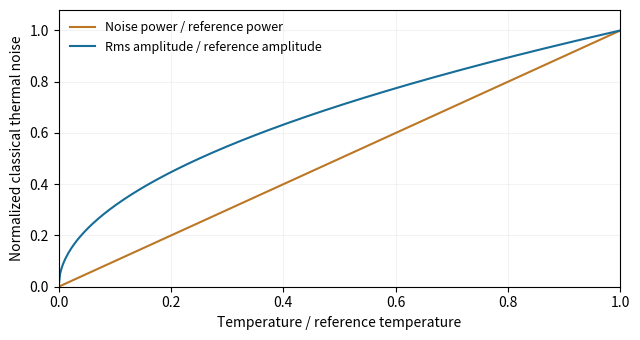

Here is the Python script that generated this plot: (Note: this script raises an exception after producing the figure.)
"""Original explanatory figure. Python 3.14, matplotlib 3.10, numpy 2.3; writes basename PNG to cwd, normally the mirrored _media directory."""
from pathlib import Path
import numpy as np
import matplotlib
matplotlib.use('Agg')
import matplotlib.pyplot as plt
from matplotlib.patches import Rectangle,Polygon,Circle
plt.rcParams.update({'font.size':10,'figure.facecolor':'white','axes.facecolor':'white'})

fig,ax=plt.subplots(figsize=(6.5,3.5));t=np.linspace(0,1,400);ax.plot(t,t,label='Noise power / reference power',color='#bc7725');ax.plot(t,np.sqrt(t),label='Rms amplitude / reference amplitude',color='#176d97');ax.set(xlabel='Temperature / reference temperature',ylabel='Normalized classical thermal noise',xlim=(0,1),ylim=(0,1.08));ax.legend(frameon=False,fontsize=9);ax.grid(alpha=.15);fig.tight_layout()

fig.savefig(Path(__file__).with_suffix('.png').name,dpi=150,facecolor='white',bbox_inches='tight');plt.close(fig)
